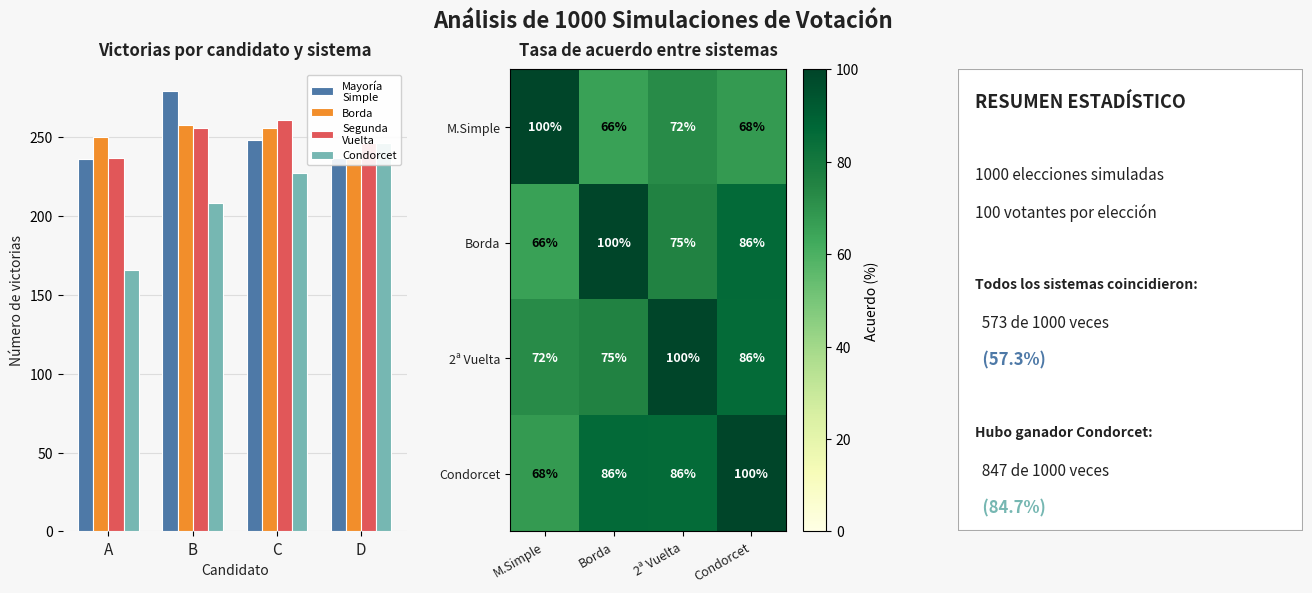

Write the Python code that produced this figure.
# ===== Análisis de múltiples simulaciones =====

import random
from collections import Counter
import matplotlib.pyplot as plt
import matplotlib.gridspec as gridspec
import numpy as np
import warnings
warnings.filterwarnings("ignore")

candidates = ["A", "B", "C", "D"]
num_voters = 100
num_simulations = 1000

# ─── Generación de votos ───────────────────────────────────────────────────────

def generate_votes():
    votes = []
    for _ in range(num_voters):
        ranking = candidates.copy()
        random.shuffle(ranking)
        votes.append(ranking)
    return votes

# ─── Sistemas de votación ──────────────────────────────────────────────────────

def plurality(votes):
    first_choices = [vote[0] for vote in votes]
    return Counter(first_choices)

def borda(votes):
    scores = Counter()
    n = len(candidates)
    for vote in votes:
        for i, candidate in enumerate(vote):
            scores[candidate] += n - i - 1
    return scores

def runoff(votes):
    first_round = plurality(votes)
    top_two = [c for c, _ in first_round.most_common(2)]
    runoff_votes = []
    for vote in votes:
        for candidate in vote:
            if candidate in top_two:
                runoff_votes.append(candidate)
                break
    return Counter(runoff_votes)

def condorcet_winner(votes):
    pairwise_wins = {c: 0 for c in candidates}
    for i in range(len(candidates)):
        for j in range(i + 1, len(candidates)):
            c1, c2 = candidates[i], candidates[j]
            c1_votes = sum(1 for vote in votes if vote.index(c1) < vote.index(c2))
            c2_votes = num_voters - c1_votes
            if c1_votes > c2_votes:
                pairwise_wins[c1] += 1
            else:
                pairwise_wins[c2] += 1
    for candidate, wins in pairwise_wins.items():
        if wins == len(candidates) - 1:
            return candidate
    return None

# ─── Simulación múltiple ───────────────────────────────────────────────────────

def run_simulation(n=num_simulations):
    """
    Corre n elecciones aleatorias y guarda el ganador
    de cada sistema en cada una.
    """
    results = {
        "Mayoría Simple": [],
        "Borda":          [],
        "Segunda Vuelta": [],
        "Condorcet":      []
    }

    for _ in range(n):
        votes = generate_votes()
        results["Mayoría Simple"].append(plurality(votes).most_common(1)[0][0])
        results["Borda"].append(borda(votes).most_common(1)[0][0])
        results["Segunda Vuelta"].append(runoff(votes).most_common(1)[0][0])
        results["Condorcet"].append(condorcet_winner(votes))

    return results

# ─── Análisis de acuerdos ──────────────────────────────────────────────────────

def analyze_agreement(results, n=num_simulations):
    systems = ["Mayoría Simple", "Borda", "Segunda Vuelta", "Condorcet"]

    # ── 1. ¿Cuántas veces coincidieron todos (ignorando Condorcet=None)? ──
    all_agree = 0
    for i in range(n):
        winners = [results[s][i] for s in systems if results[s][i] is not None]
        if len(set(winners)) == 1:
            all_agree += 1

    # ── 2. Matriz de acuerdo por pares ────────────────────────────────────
    agreement_matrix = {}
    for s1 in systems:
        for s2 in systems:
            if s1 == s2:
                agreement_matrix[(s1, s2)] = 100.0
                continue
            both_valid = [(results[s1][i], results[s2][i])
                          for i in range(n)
                          if results[s1][i] is not None and results[s2][i] is not None]
            if both_valid:
                agree = sum(1 for a, b in both_valid if a == b)
                agreement_matrix[(s1, s2)] = 100 * agree / len(both_valid)
            else:
                agreement_matrix[(s1, s2)] = 0.0

    # ── 3. ¿Con qué frecuencia hay ganador Condorcet? ────────────────────
    condorcet_exists = sum(1 for w in results["Condorcet"] if w is not None)

    return all_agree, agreement_matrix, condorcet_exists

# ─── Ejecutar simulaciones ────────────────────────────────────────────────────

print(f"Corriendo {num_simulations} simulaciones... (esto puede tardar un momento)")
sim_results = run_simulation(num_simulations)
all_agree, agreement_matrix, condorcet_exists = analyze_agreement(sim_results)

systems = ["Mayoría Simple", "Borda", "Segunda Vuelta", "Condorcet"]

# ─── Imprimir resultados ──────────────────────────────────────────────────────

print(r"          | o     | ")
print(r"          |       | ")
print(r"       _  | |  () | ")
print(r"      ( '=| |     | ")
print(r"     /  ( |     | | ")
print(r"    / / |/|   |   | ")
print(r"    |/\ |/|       | ")
print(r"        \\ | ()    | ")
print(r"         \\|    |  | ")
print(r"          |    |  | ")
print(r"          |       | ")
print(r"          |  |    | ")
print(r"          |       | ")
print(r"                                    ")
print(r"  ___       _ _     _   ___           _     ____  ___  ")
print(r" | _ ) __ _| | |___| |_| _ ) ___ __ _| |__ |__ / |_  ) ")
print(r" | _ \/ _` | | / _ \  _| _ \/ -_) _` | / /  |_ \_ / /  ")
print(r" |___/\__,_|_|_\___/\__|___/\___\__,_|_\_\ |___(_)___| ")
                                                      
                                                                                                        
print(f"\n══════════════════════════════════════════")
print(f"   ANÁLISIS DE {num_simulations} SIMULACIONES")
print(f"══════════════════════════════════════════")
print(f"  Todos coincidieron     : {all_agree}/{num_simulations} ({100*all_agree/num_simulations:.1f}%)")
print(f"  Hubo ganador Condorcet : {condorcet_exists}/{num_simulations} ({100*condorcet_exists/num_simulations:.1f}%)")

print("\n  Tasas de acuerdo entre pares de sistemas:")
for s1 in systems:
    for s2 in systems:
        if s1 < s2:
            pct = agreement_matrix[(s1, s2)]
            print(f"    {s1:20s} vs {s2:20s}: {pct:.1f}%")

# ─── Gráficas ──────────────────────────────────────────────────────────────────

PALETTE = ["#4E79A7", "#F28E2B", "#E15759", "#76B7B2"]
GREY = "#AAAAAA"
BG = "#F7F7F7"
DARK = "#222222"

fig = plt.figure(figsize=(16, 6), facecolor=BG)
fig.suptitle(f"Análisis de {num_simulations} Simulaciones de Votación", 
             fontsize=16, fontweight="bold", color=DARK, y=0.98)

gs = gridspec.GridSpec(1, 3, figure=fig, wspace=0.3)

# ── Gráfica 1: Frecuencia de ganadores por sistema ────────────────────────────

ax_freq = fig.add_subplot(gs[0, 0])
win_counts = {s: Counter(sim_results[s]) for s in systems}
x = np.arange(len(candidates))
bar_w = 0.18
labels_systems = ["Mayoría\nSimple", "Borda", "Segunda\nVuelta", "Condorcet"]

for idx, (sys_name, color) in enumerate(zip(systems, PALETTE)):
    counts_by_cand = [win_counts[sys_name].get(c, 0) for c in candidates]
    ax_freq.bar(x + idx * bar_w, counts_by_cand, bar_w,
                label=labels_systems[idx], color=color,
                edgecolor="white", linewidth=0.8, zorder=3)

ax_freq.set_xticks(x + bar_w * 1.5)
ax_freq.set_xticklabels(candidates, fontsize=11, color=DARK)
ax_freq.set_title("Victorias por candidato y sistema", fontsize=12,
                  fontweight="bold", color=DARK, pad=10)
ax_freq.set_ylabel("Número de victorias", fontsize=10, color=DARK)
ax_freq.set_xlabel("Candidato", fontsize=10, color=DARK)
ax_freq.legend(fontsize=8, framealpha=0.9)
ax_freq.set_facecolor(BG)
ax_freq.grid(axis="y", color="#DDDDDD", zorder=0)
for spine in ax_freq.spines.values():
    spine.set_visible(False)

# ── Gráfica 2: Mapa de calor de acuerdos ──────────────────────────────────────

ax_heat = fig.add_subplot(gs[0, 1])
matrix_data = np.array([[agreement_matrix[(s1, s2)] for s2 in systems]
                         for s1 in systems])
im = ax_heat.imshow(matrix_data, cmap="YlGn", vmin=0, vmax=100, aspect="auto")
plt.colorbar(im, ax=ax_heat, label="Acuerdo (%)")

short_labels = ["M.Simple", "Borda", "2ª Vuelta", "Condorcet"]
ax_heat.set_xticks(range(len(systems)))
ax_heat.set_yticks(range(len(systems)))
ax_heat.set_xticklabels(short_labels, fontsize=9, rotation=30, ha="right", color=DARK)
ax_heat.set_yticklabels(short_labels, fontsize=9, color=DARK)
ax_heat.set_title("Tasa de acuerdo entre sistemas", fontsize=12,
                  fontweight="bold", color=DARK, pad=10)

for i in range(len(systems)):
    for j in range(len(systems)):
        ax_heat.text(j, i, f"{matrix_data[i, j]:.0f}%",
                     ha="center", va="center", fontsize=9,
                     color="black" if matrix_data[i, j] < 70 else "white",
                     fontweight="bold")

# ── Gráfica 3: Estadísticas de texto ──────────────────────────────────────────

ax_stats = fig.add_subplot(gs[0, 2])
ax_stats.axis("off")
ax_stats.set_facecolor(BG)

stats_lines = [
    ("RESUMEN ESTADÍSTICO", None, 13, "bold"),
    ("", None, 10, "normal"),
    (f"{num_simulations} elecciones simuladas", None, 11, "normal"),
    (f"{num_voters} votantes por elección", None, 11, "normal"),
    ("", None, 10, "normal"),
    ("Todos los sistemas coincidieron:", None, 10, "bold"),
    (f"  {all_agree} de {num_simulations} veces", None, 11, "normal"),
    (f"  ({100*all_agree/num_simulations:.1f}%)", PALETTE[0], 12, "bold"),
    ("", None, 10, "normal"),
    ("Hubo ganador Condorcet:", None, 10, "bold"),
    (f"  {condorcet_exists} de {num_simulations} veces", None, 11, "normal"),
    (f"  ({100*condorcet_exists/num_simulations:.1f}%)", PALETTE[3], 12, "bold"),
]

y_pos = 0.95
for line, color, size, weight in stats_lines:
    ax_stats.text(0.05, y_pos, line,
                  transform=ax_stats.transAxes,
                  fontsize=size, fontweight=weight,
                  color=color if color else DARK, va="top")
    y_pos -= 0.08

ax_stats.add_patch(plt.Rectangle((0, 0), 1, 1, transform=ax_stats.transAxes,
                                  facecolor="white", edgecolor=GREY,
                                  linewidth=1.5, zorder=0))

plt.tight_layout()
plt.savefig("multi_simulation.png", dpi=150, bbox_inches="tight", facecolor=BG)
print("\n✅ Gráfica guardada como 'multi_simulation.png'")
print("Búscala en el explorador de archivos y descárgala!")
